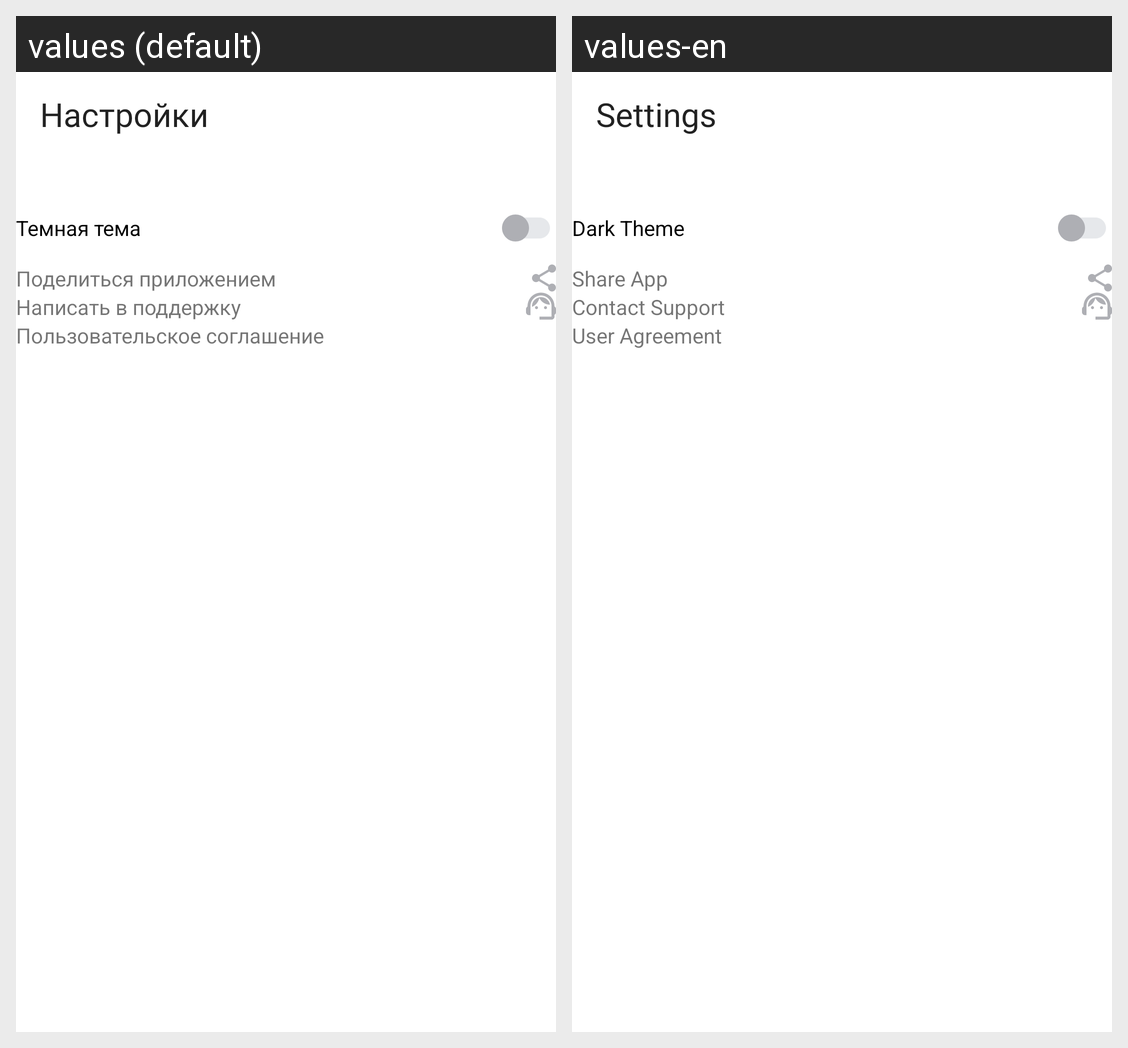

The Android screen above is rendered under two locales of the same app. Produce the string resources it draws, with the default and per-locale values.
Android screen res/layout/activity_settings.xml rendered under 2 locales, left to right: values (default), values-en. Device: Nexus 5 (rendered at 1080×1920; each locale shown at half size, 540×960, under a caption strip naming it); theme Base.Theme.PlaylistMaker.
Strings drawn on this screen, with the default value and each locale's value (text and hints the layout hard-codes, and strings that could not be matched under every locale, appear in the picture but are not listed):

settings_but_text
  values: Настройки
  values-en: Settings

dark_theme
  values: Темная тема
  values-en: Dark Theme

share_text
  values: Поделиться приложением
  values-en: Share App

support_text
  values: Написать в поддержку
  values-en: Contact Support

agreement_text
  values: Пользовательское соглашение
  values-en: User Agreement
